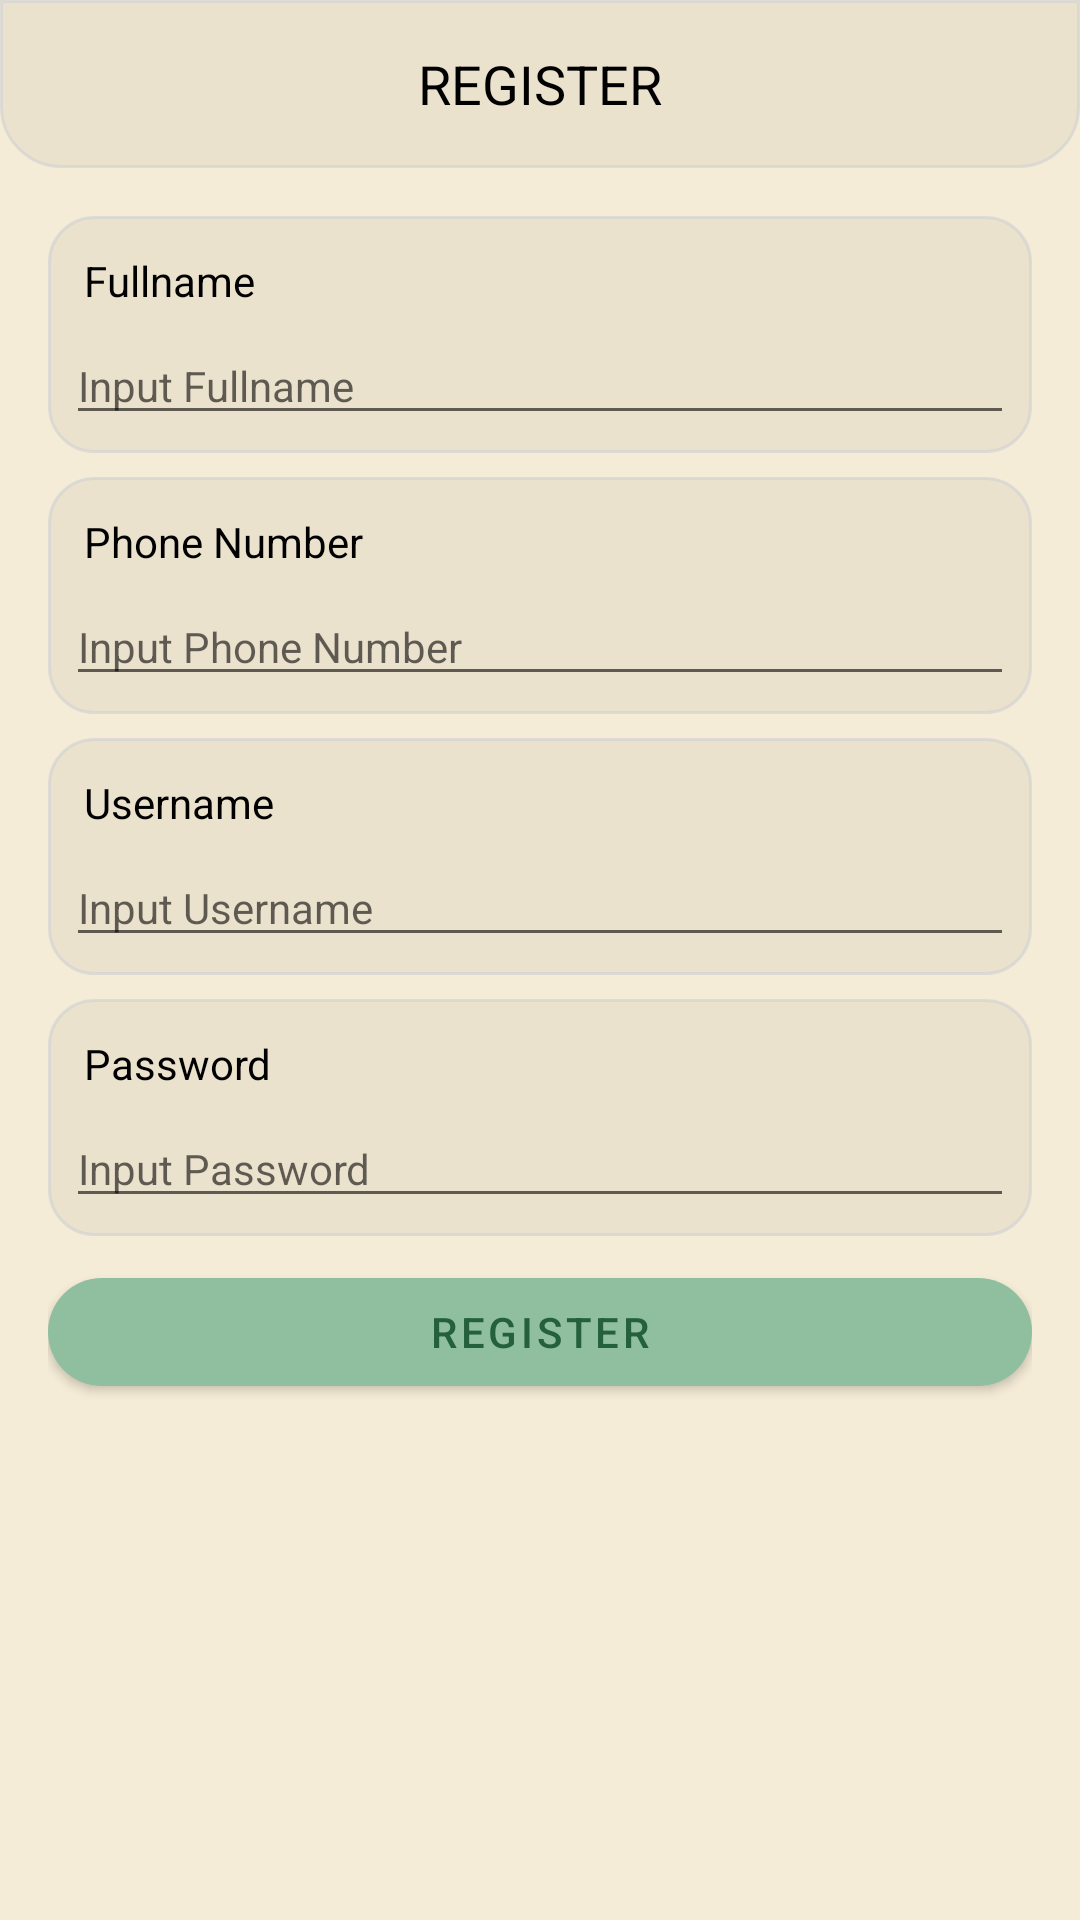

Write the Android layout XML for this screen, with the resource values it uses.
<!-- AndroidManifest.xml: application theme Theme.Mendakuy -->
<!-- res/layout/activity_register.xml -->
<?xml version="1.0" encoding="utf-8"?>
<LinearLayout xmlns:android="http://schemas.android.com/apk/res/android"
    xmlns:app="http://schemas.android.com/apk/res-auto"
    xmlns:tools="http://schemas.android.com/tools"
    android:layout_width="match_parent"
    android:layout_height="match_parent"
    android:background="@color/bg100"
    android:orientation="vertical"
    tools:context=".ui.register.RegisterActivity">

    <LinearLayout
        android:layout_width="match_parent"
        android:layout_height="56dp"
        android:background="@drawable/layout_bg_header" >

        <Button
            android:id="@+id/btnBack"
            style="@style/Widget.MaterialComponents.Button.TextButton.Icon"
            android:layout_width="46dp"
            android:layout_height="match_parent"
            app:icon="@drawable/ic_btn_back" />

        <TextView
            android:layout_width="match_parent"
            android:layout_height="match_parent"
            android:layout_marginEnd="46dp"
            android:gravity="center"
            android:text="REGISTER"
            android:textColor="@color/black"
            android:textSize="@dimen/text_xlarge" />

    </LinearLayout>

    <LinearLayout
        android:layout_width="match_parent"
        android:layout_height="wrap_content"
        android:gravity="center"
        android:orientation="vertical"
        android:padding="16dp">

        <LinearLayout
            android:layout_width="match_parent"
            android:layout_height="wrap_content"
            android:layout_marginBottom="8dp"
            android:background="@drawable/layout_bg"
            android:orientation="vertical"
            android:padding="6dp">

            <TextView
                android:layout_width="match_parent"
                android:layout_height="wrap_content"
                android:padding="6dp"
                android:text="Fullname"
                android:textColor="@color/black"
                android:textSize="@dimen/text_medium" />

            <EditText
                android:id="@+id/fullName"
                android:layout_width="match_parent"
                android:layout_height="wrap_content"
                android:hint="Input Fullname"
                android:textColor="@color/black"
                android:textSize="@dimen/text_medium" />
        </LinearLayout>

        <LinearLayout
            android:layout_width="match_parent"
            android:layout_height="wrap_content"
            android:layout_marginBottom="8dp"
            android:background="@drawable/layout_bg"
            android:orientation="vertical"
            android:padding="6dp">

            <TextView
                android:layout_width="match_parent"
                android:layout_height="wrap_content"
                android:padding="6dp"
                android:text="Phone Number"
                android:textColor="@color/black"
                android:textSize="@dimen/text_medium" />

            <EditText
                android:id="@+id/phoneNumber"
                android:layout_width="match_parent"
                android:layout_height="wrap_content"
                android:hint="Input Phone Number"
                android:textColor="@color/black"
                android:textSize="@dimen/text_medium"
                android:inputType="phone"/>
        </LinearLayout>

        <LinearLayout
            android:layout_width="match_parent"
            android:layout_height="wrap_content"
            android:layout_marginBottom="8dp"
            android:background="@drawable/layout_bg"
            android:orientation="vertical"
            android:padding="6dp">

            <TextView
                android:layout_width="match_parent"
                android:layout_height="wrap_content"
                android:padding="6dp"
                android:text="Username"
                android:textColor="@color/black"
                android:textSize="@dimen/text_medium" />

            <EditText
                android:id="@+id/username"
                android:layout_width="match_parent"
                android:layout_height="wrap_content"
                android:hint="Input Username"
                android:textColor="@color/black"
                android:textSize="@dimen/text_medium" />
        </LinearLayout>

        <LinearLayout
            android:layout_width="match_parent"
            android:layout_height="wrap_content"
            android:layout_marginBottom="8dp"
            android:background="@drawable/layout_bg"
            android:orientation="vertical"
            android:padding="6dp">

            <TextView
                android:layout_width="match_parent"
                android:layout_height="wrap_content"
                android:padding="6dp"
                android:text="Password"
                android:textColor="@color/black"
                android:textSize="@dimen/text_medium" />

            <EditText
                android:id="@+id/password"
                android:layout_width="match_parent"
                android:layout_height="wrap_content"
                android:hint="Input Password"
                android:password="true"
                android:textColor="@color/black"
                android:textSize="@dimen/text_medium" />
        </LinearLayout>

        <com.google.android.material.button.MaterialButton
            android:id="@+id/registerBtn"
            android:layout_width="match_parent"
            android:layout_height="wrap_content"
            android:padding="5dp"
            android:text="@string/btn_register"
            android:textSize="@dimen/text_medium"
            app:cornerRadius="40dp" />

    </LinearLayout>
</LinearLayout>
<!-- resources referenced by this layout -->
<resources>
  <color name="bg100">#F5ECD7</color>
  <color name="black">#FF000000</color>
  <dimen name="text_medium">14sp</dimen>
  <dimen name="text_xlarge">18sp</dimen>
  <!-- drawable ic_btn_back (drawable) -->
  <vector xmlns:android="http://schemas.android.com/apk/res/android"
      android:width="28dp"
      android:height="28dp"
      android:viewportWidth="24"
      android:viewportHeight="24"
      android:tint="?attr/colorAccent">
    <path
        android:fillColor="@android:color/holo_purple"
        android:pathData="M17.77,3.77l-1.77,-1.77l-10,10l10,10l1.77,-1.77l-8.23,-8.23z"/>
  </vector>
  <!-- drawable layout_bg (drawable) -->
  <?xml version="1.0" encoding="UTF-8"?>
  <shape xmlns:android="http://schemas.android.com/apk/res/android">
      <solid android:color="@color/bg200"/>
      <stroke android:width="1dp" android:color="#A3D0D2D3" />
      <corners android:radius="15dp"/>
      <padding android:left="0dp" android:top="0dp" android:right="0dp" android:bottom="0dp" />
  </shape>
  <!-- drawable layout_bg_header (drawable) -->
  <?xml version="1.0" encoding="UTF-8"?>
  <shape xmlns:android="http://schemas.android.com/apk/res/android">
      <solid android:color="@color/bg200"/>
      <stroke android:width="1dp" android:color="#A3D0D2D3" />
      <corners android:bottomLeftRadius="20dp" android:bottomRightRadius="20dp"/>
      <padding android:left="0dp" android:top="0dp" android:right="0dp" android:bottom="0dp" />
  
  </shape>
  <string name="btn_register">Register</string>
  <style name="Theme.Mendakuy" parent="Theme.MaterialComponents.Light.NoActionBar">
          
          <item name="colorPrimary">@color/primary100</item>
          <item name="colorPrimaryVariant">@color/primary200</item>
          <item name="colorOnPrimary">@color/primary300</item>
          
          <item name="colorSecondary">@color/accent100</item>
          <item name="colorSecondaryVariant">@color/accent200</item>
          <item name="colorOnSecondary">@color/accent100</item>
          
          <item name="android:statusBarColor" tools:targetApi="l">?attr/colorPrimaryVariant</item>
          
      </style>
  <color name="bg200">#ebe2cd</color>
  <color name="primary100">#8FBF9F</color>
  <color name="primary200">#68a67d</color>
  <color name="primary300">#24613b</color>
  <color name="accent100">#F18F01</color>
  <color name="accent200">#833500</color>
</resources>
